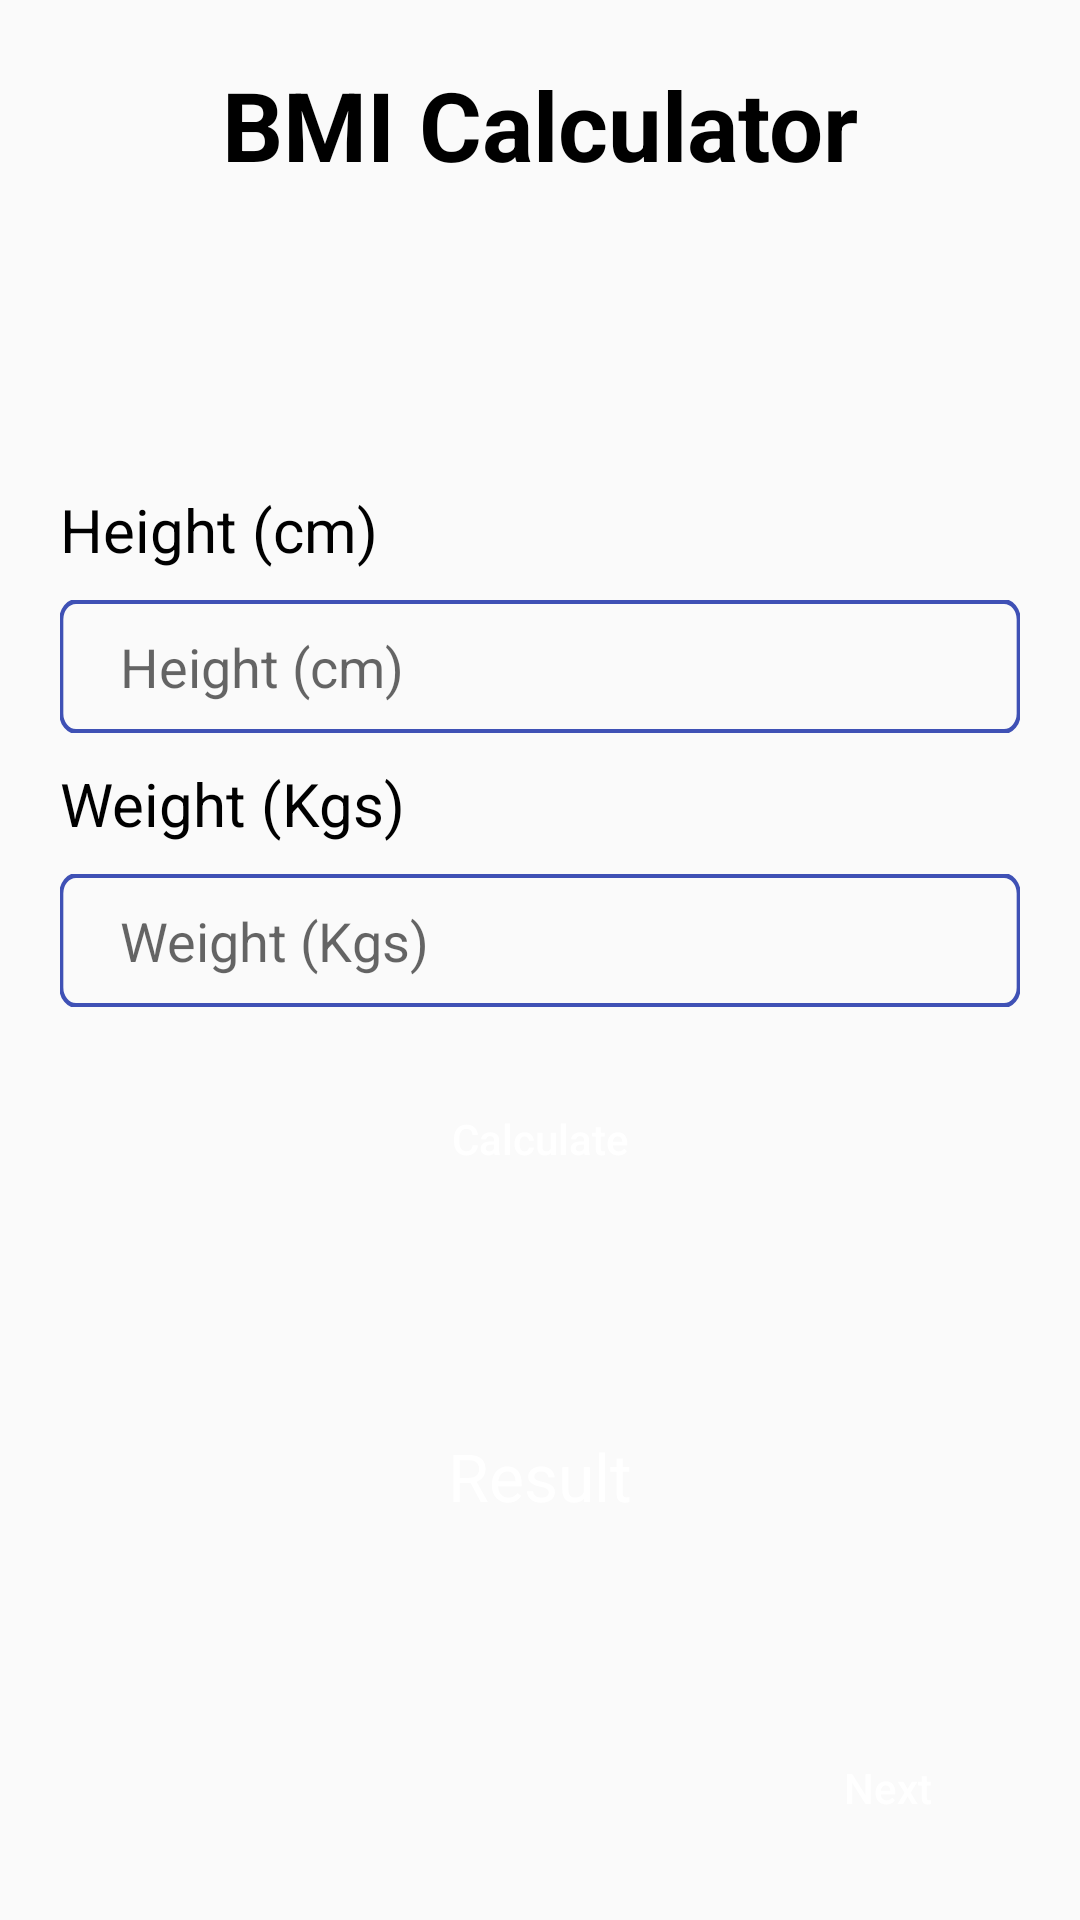

Layout XML and referenced resources for this Android screen:
<!-- AndroidManifest.xml: application theme AppTheme -->
<!-- res/layout/activity_bmicalculator.xml -->
<?xml version="1.0" encoding="utf-8"?>
<androidx.constraintlayout.widget.ConstraintLayout xmlns:android="http://schemas.android.com/apk/res/android"
    xmlns:app="http://schemas.android.com/apk/res-auto"
    xmlns:tools="http://schemas.android.com/tools"
    android:layout_width="match_parent"
    android:layout_height="match_parent"
    tools:context=".BMICalculator">

    <TextView
        android:layout_width="wrap_content"
        android:layout_height="wrap_content"
        android:layout_marginTop="20dp"
        android:text="@string/bmi_calculator"
        android:textColor="@android:color/black"
        android:textSize="32sp"
        android:textStyle="bold"
        app:layout_constraintEnd_toEndOf="parent"
        app:layout_constraintStart_toStartOf="parent"
        app:layout_constraintTop_toTopOf="parent" />

    <TextView
        android:layout_width="wrap_content"
        android:layout_height="wrap_content"
        android:layout_marginBottom="10dp"
        android:text="@string/feet"
        android:textColor="@android:color/black"
        android:textSize="20sp"
        app:layout_constraintBottom_toTopOf="@+id/editText"
        app:layout_constraintStart_toStartOf="@+id/editText" />

    <EditText
        android:id="@+id/editText"
        android:layout_width="0dp"
        android:layout_height="wrap_content"
        android:layout_marginHorizontal="20dp"
        android:layout_marginTop="200dp"
        android:background="@drawable/ic_et_back"
        android:hint="@string/feet"
        android:inputType="numberDecimal"
        android:paddingHorizontal="20dp"
        android:paddingVertical="10dp"
        app:layout_constraintEnd_toEndOf="parent"
        app:layout_constraintStart_toStartOf="parent"
        app:layout_constraintTop_toTopOf="parent" />

    <TextView
        android:id="@+id/tv"
        android:layout_width="wrap_content"
        android:layout_height="wrap_content"
        android:layout_marginTop="10dp"
        android:text="@string/weight_pounds"
        android:textColor="@android:color/black"
        android:textSize="20sp"
        app:layout_constraintBottom_toTopOf="@+id/et_weight"
        app:layout_constraintStart_toStartOf="@+id/et_weight"
        app:layout_constraintTop_toBottomOf="@id/editText" />

    <EditText
        android:id="@+id/et_weight"
        android:layout_width="0dp"
        android:layout_height="wrap_content"
        android:layout_marginHorizontal="20dp"
        android:layout_marginTop="10dp"
        android:background="@drawable/ic_et_back"
        android:hint="@string/weight_pounds"
        android:inputType="numberDecimal"
        android:paddingHorizontal="20dp"
        android:paddingVertical="10dp"
        app:layout_constraintEnd_toEndOf="parent"
        app:layout_constraintStart_toEndOf="@id/editText"
        app:layout_constraintStart_toStartOf="parent"
        app:layout_constraintTop_toBottomOf="@id/tv" />

    <Button
        android:id="@+id/btn"
        android:layout_width="0dp"
        android:layout_height="wrap_content"
        android:layout_marginHorizontal="20dp"
        android:layout_marginTop="20dp"
        android:background="@drawable/ic_btn"
        android:onClick="calculate"
        android:text="@string/calculate"
        android:textAllCaps="false"
        android:textColor="@android:color/white"
        app:layout_constraintEnd_toEndOf="parent"
        app:layout_constraintStart_toStartOf="parent"
        app:layout_constraintTop_toBottomOf="@id/et_weight" />

    <ImageView
        android:id="@+id/back"
        android:layout_width="0dp"
        android:layout_height="0dp"
        android:layout_margin="70dp"
        android:alpha="0"
        android:rotation="45"
        android:src="@color/colorPrimary"
        app:layout_constraintBottom_toBottomOf="parent"
        app:layout_constraintDimensionRatio="1:1"
        app:layout_constraintEnd_toEndOf="parent"
        app:layout_constraintStart_toStartOf="parent"
        app:layout_constraintTop_toBottomOf="@id/btn" />

    <TextView
        android:id="@+id/tv_rslt"
        android:layout_width="wrap_content"
        android:layout_height="wrap_content"
        android:layout_marginBottom="60dp"
        android:text="@string/result"
        android:textColor="@android:color/white"
        android:textSize="22sp"
        app:layout_constraintBottom_toBottomOf="@id/back"
        app:layout_constraintEnd_toEndOf="@id/back"
        app:layout_constraintStart_toStartOf="@id/back"
        app:layout_constraintTop_toTopOf="@id/back" />

    <TextView
        android:id="@+id/tv_result"
        android:layout_width="wrap_content"
        android:layout_height="wrap_content"
        android:layout_marginTop="10dp"
        android:textColor="@android:color/white"
        android:textSize="22sp"
        app:layout_constraintEnd_toEndOf="parent"
        app:layout_constraintStart_toStartOf="parent"
        app:layout_constraintTop_toBottomOf="@id/tv_rslt" />


    <Button
        android:layout_width="wrap_content"
        android:layout_height="wrap_content"
        android:layout_marginTop="20dp"
        android:layout_marginEnd="20dp"
        android:layout_marginBottom="20dp"
        android:background="@drawable/ic_btn"
        android:onClick="next"
        android:text="@string/next"
        android:textAllCaps="false"
        android:textColor="@android:color/white"
        app:layout_constraintBottom_toBottomOf="parent"
        app:layout_constraintEnd_toEndOf="parent" />

</androidx.constraintlayout.widget.ConstraintLayout>
<!-- resources referenced by this layout -->
<resources>
  <color name="colorPrimary">#3F51B5</color>
  <!-- drawable ic_et_back (drawable) -->
  <vector xmlns:android="http://schemas.android.com/apk/res/android"
      android:width="361dp"
      android:height="41dp"
      android:viewportWidth="361"
      android:viewportHeight="41">
      <path
          android:fillColor="#00000000"
          android:pathData="M6,0.5L355,0.5A5.5,5.5 0,0 1,360.5 6L360.5,35A5.5,5.5 0,0 1,355 40.5L6,40.5A5.5,5.5 0,0 1,0.5 35L0.5,6A5.5,5.5 0,0 1,6 0.5z"
          android:strokeWidth="1.5"
          android:strokeColor="@color/colorPrimary" />
  </vector>
  <string name="bmi_calculator">BMI Calculator</string>
  <string name="calculate">Calculate</string>
  <string name="feet">Height (cm)</string>
  <string name="next">Next</string>
  <string name="result">Result</string>
  <string name="weight_pounds">Weight (Kgs)</string>
  <style name="AppTheme" parent="Theme.AppCompat.Light.NoActionBar">
          
          <item name="colorPrimary">@color/colorPrimary</item>
          <item name="colorPrimaryDark">@color/colorPrimaryDark</item>
          <item name="colorAccent">@color/colorAccent</item>
      </style>
  <color name="colorPrimaryDark">#303F9F</color>
  <color name="colorAccent">#FF4081</color>
</resources>
